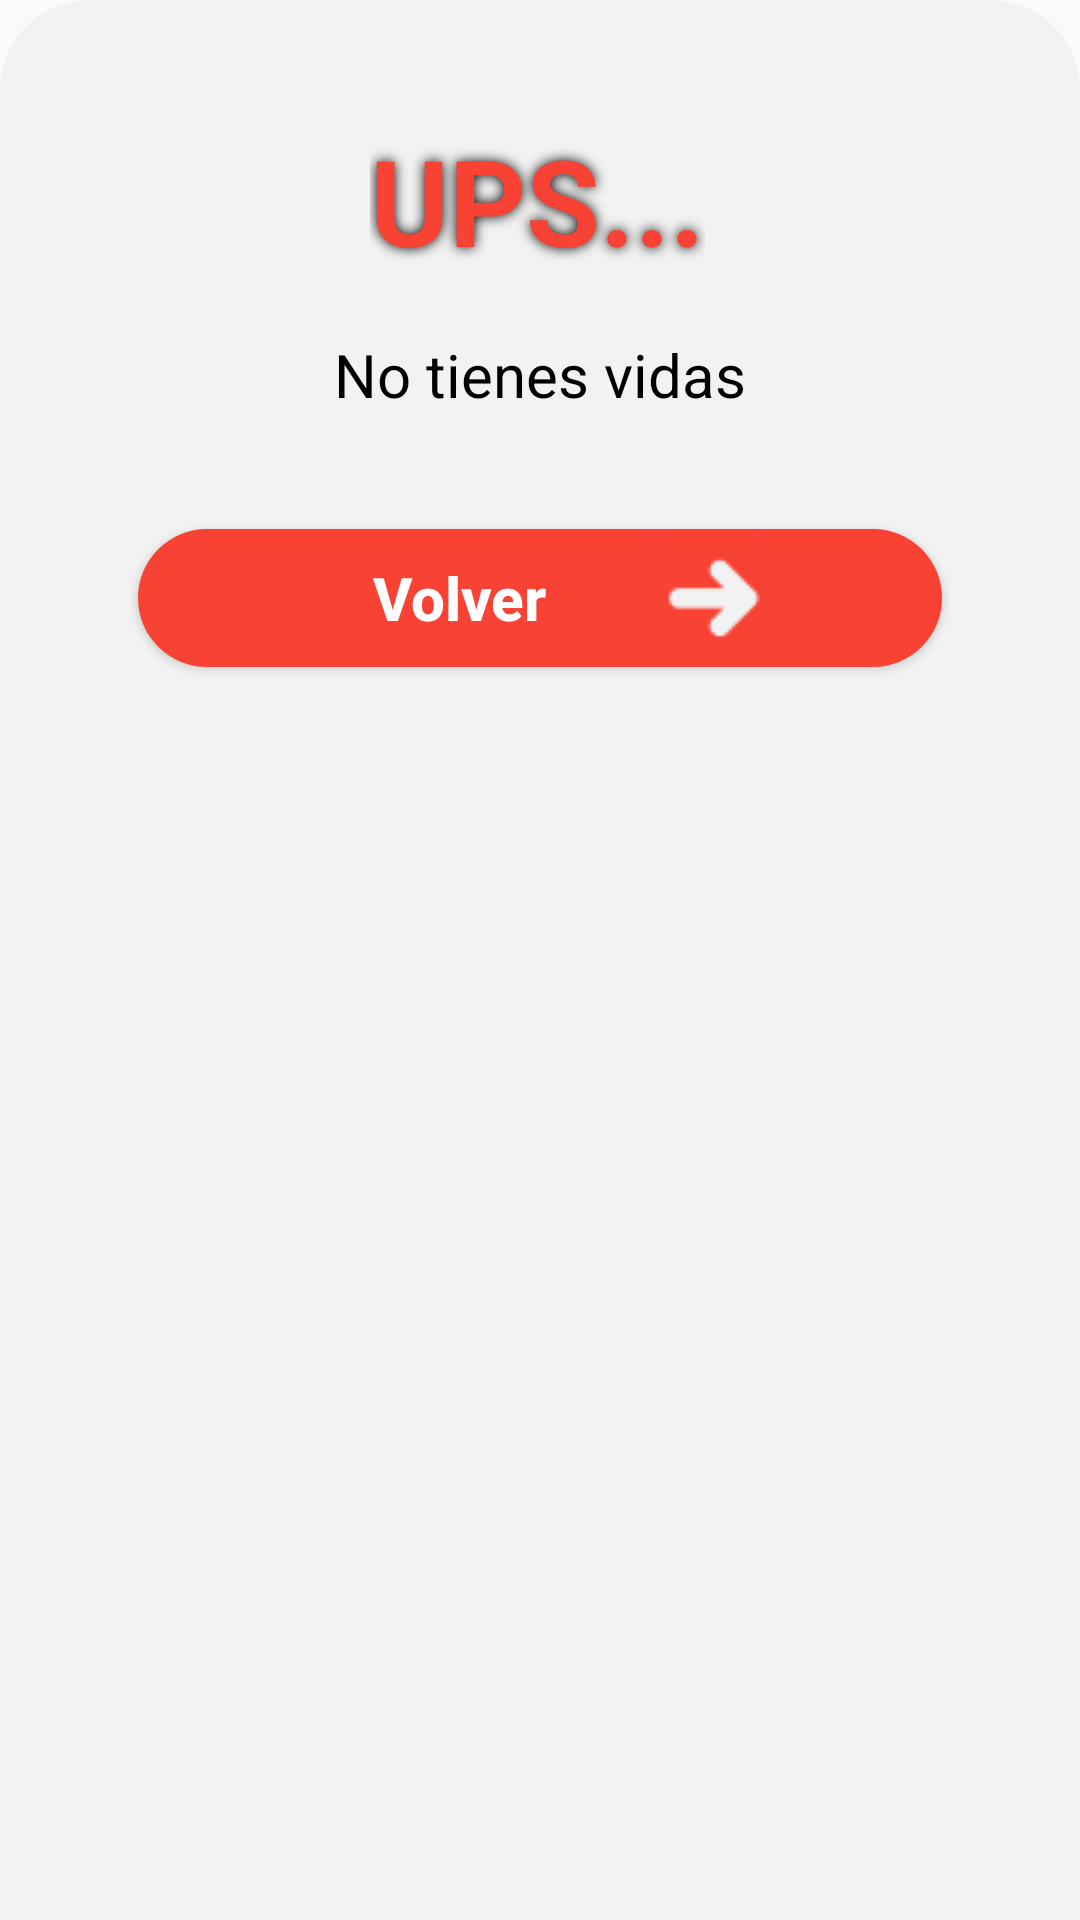

This screen was rendered from an Android layout file. Write that file and the resources it references.
<!-- AndroidManifest.xml: application theme Theme.Finanzi -->
<!-- res/layout/menu6.xml -->
<?xml version="1.0" encoding="utf-8"?>
<androidx.constraintlayout.widget.ConstraintLayout xmlns:android="http://schemas.android.com/apk/res/android"
    android:layout_width="match_parent"
    android:layout_height="match_parent"
    xmlns:app="http://schemas.android.com/apk/res-auto"
    xmlns:tools="http://schemas.android.com/tools"
    android:background="@drawable/menu_color">

    <TextView
        android:id="@+id/mi_texto"
        android:layout_width="wrap_content"
        android:layout_height="wrap_content"
        android:shadowColor="@android:color/black"
        android:shadowRadius="10"
        android:text="UPS..."
        android:textColor="#F84234"
        android:textSize="40dp"
        android:textStyle="bold"
        android:translationY="30dp"
        app:layout_constraintEnd_toEndOf="parent"
        app:layout_constraintHorizontal_bias="0.497"
        app:layout_constraintStart_toStartOf="parent"
        app:layout_constraintTop_toTopOf="parent" />

    <TextView
        android:id="@+id/textView2"
        android:layout_width="wrap_content"
        android:layout_height="wrap_content"
        android:layout_marginTop="28dp"
        android:text="No tienes vidas"
        android:gravity="center"
        android:textColor="#000000"
        android:textSize="20dp"
        android:translationY="20dp"
        app:layout_constraintEnd_toEndOf="parent"
        app:layout_constraintStart_toStartOf="parent"
        app:layout_constraintTop_toBottomOf="@+id/mi_texto" />

    <View
        android:id="@+id/rectangulo"
        android:layout_width="100dp"
        android:layout_height="50dp"
        android:background="#F2F2F2"
        android:translationY="25dp"
        app:layout_constraintTop_toBottomOf="@+id/button2"
        tools:layout_editor_absoluteX="15dp" />

    <Button
        android:id="@+id/button2"
        android:layout_width="268dp"
        android:layout_height="46dp"
        android:layout_marginTop="48dp"
        android:background="@drawable/rojo"
        android:drawableRight="@drawable/proximo__2__1"
        android:elevation="20dp"
        android:paddingStart="50dp"
        android:paddingEnd="49dp"
        android:text="Volver"
        android:textAllCaps="false"
        android:textSize="20sp"
        android:textStyle="bold"
        android:textColor="@color/white"
        android:translationY="10dp"
        app:layout_constraintEnd_toEndOf="parent"
        app:layout_constraintStart_toStartOf="parent"
        app:layout_constraintTop_toBottomOf="@+id/textView2" />

</androidx.constraintlayout.widget.ConstraintLayout>
<!-- resources referenced by this layout -->
<resources>
  <color name="white">#FFFFFFFF</color>
  <!-- drawable menu_color (drawable) -->
  <?xml version="1.0" encoding="utf-8"?>
  <shape xmlns:android="http://schemas.android.com/apk/res/android">
      <solid
          android:color="#F2F2F2"/>
      <corners
          android:topLeftRadius="30dp"
          android:topRightRadius="30dp"/>
      <padding
          android:left="10dp"
          android:right="10dp"
          android:top="10dp"
          android:bottom="10dp"/>
  </shape>
  <!-- drawable proximo__2__1: png bitmap (drawable, 1788 bytes) -->
  <!-- drawable rojo (drawable) -->
  <shape xmlns:android="http://schemas.android.com/apk/res/android">
      <gradient android:angle="90"
          android:startColor="#F84234"
          android:endColor="#f84234"
          android:type="linear"/>
      <corners android:radius="40dp"></corners>
  </shape>
  <style name="Theme.Finanzi" parent="Theme.AppCompat.Light.NoActionBar">
          
          <item name="colorPrimary">@color/purple_500</item>
          <item name="colorPrimaryVariant">#00000000</item>
          <item name="colorOnPrimary">@color/white</item>
          
          <item name="colorSecondary">@color/teal_200</item>
          <item name="colorSecondaryVariant">@color/teal_700</item>
          <item name="colorOnSecondary">@color/black</item>
          
          <item name="android:statusBarColor">?attr/colorPrimaryVariant</item>
          
      </style>
  <color name="purple_500">#FF6200EE</color>
  <color name="teal_200">#348BF8</color>
  <color name="teal_700">#348BF8</color>
  <color name="black">#FF000000</color>
</resources>
